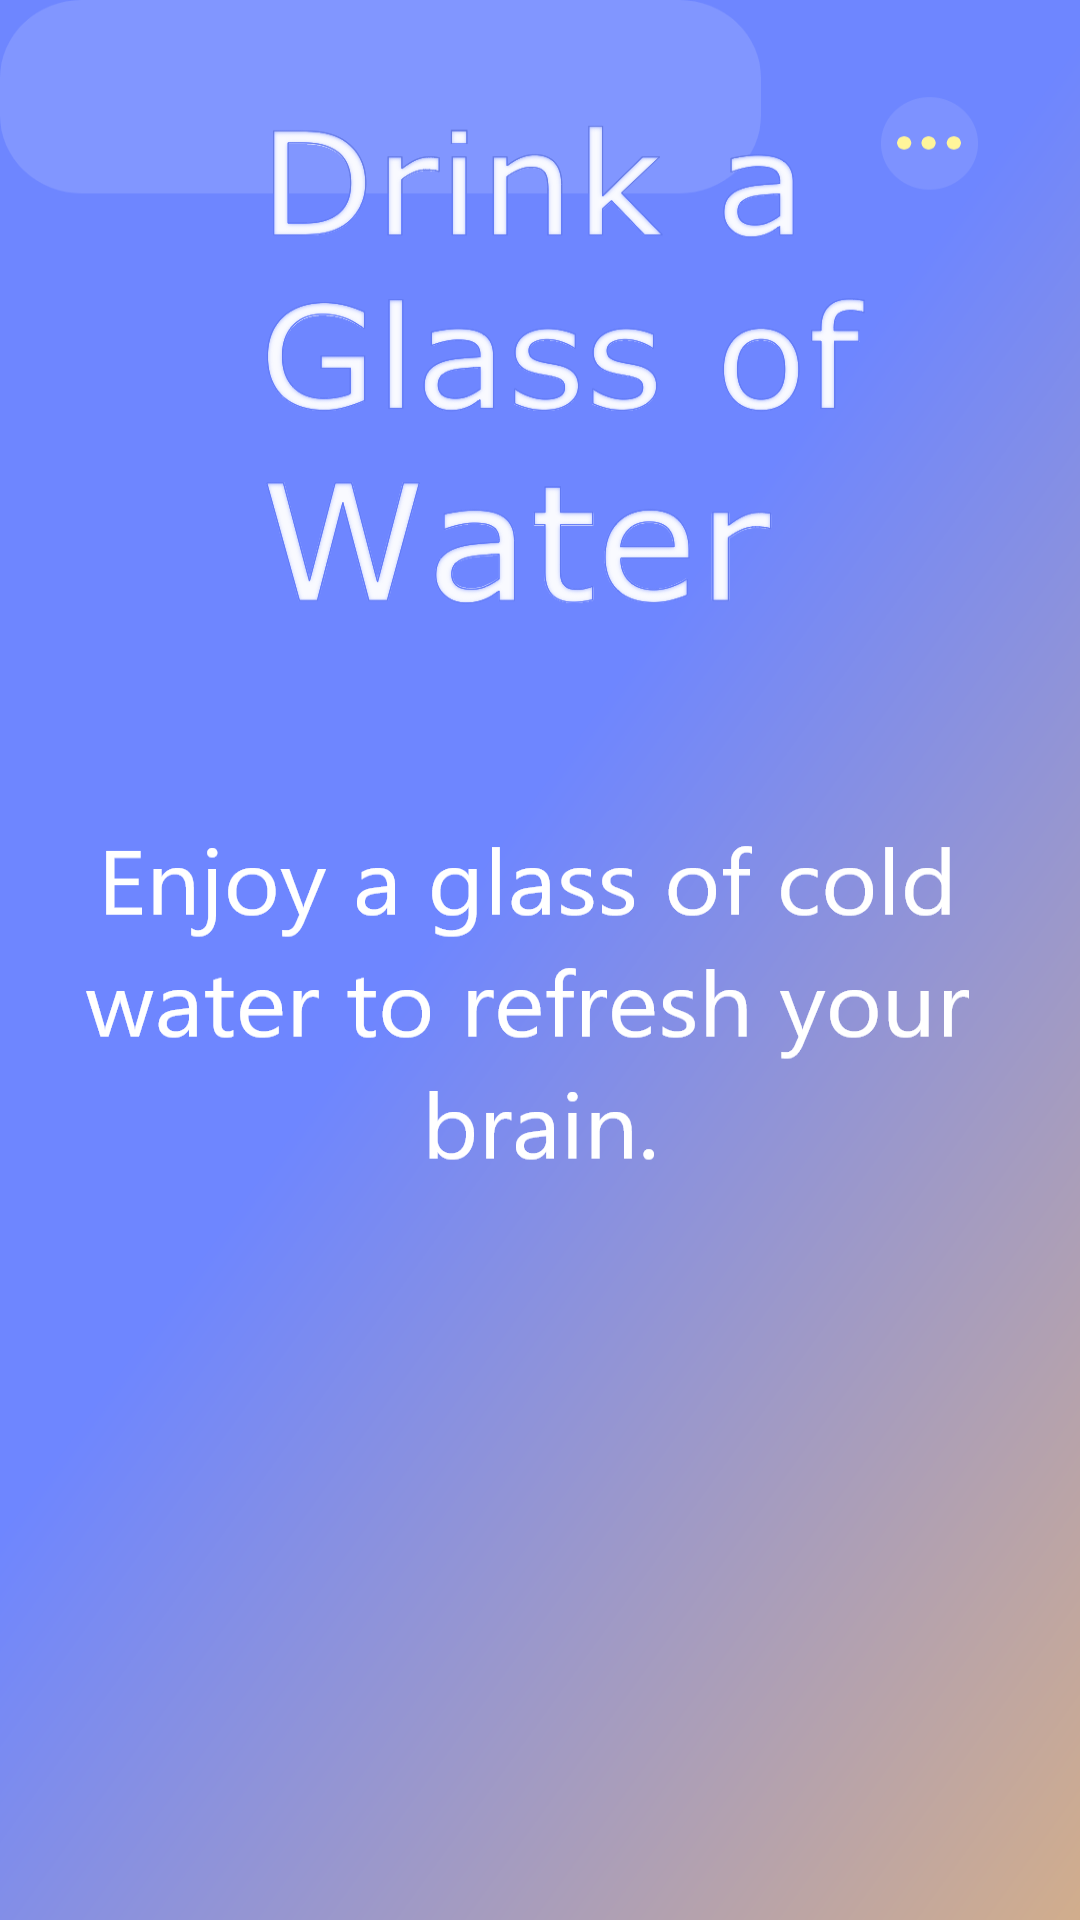

Layout XML and referenced resources for this Android screen:
<!-- AndroidManifest.xml: application theme Theme.ProducTreevity -->
<!-- res/layout/activity_break1.xml -->
<?xml version="1.0" encoding="utf-8"?>
<androidx.constraintlayout.widget.ConstraintLayout xmlns:android="http://schemas.android.com/apk/res/android"
    xmlns:app="http://schemas.android.com/apk/res-auto"
    xmlns:tools="http://schemas.android.com/tools"
    android:layout_width="match_parent"
    android:layout_height="match_parent"
    tools:context=".Break1Activity"
    android:background="@drawable/water_background">

    <Button
        android:id="@+id/button4"
        android:layout_width="wrap_content"
        android:layout_height="wrap_content"
        android:layout_marginStart="158dp"
        android:layout_marginTop="509dp"
        android:layout_marginEnd="160dp"
        android:layout_marginBottom="174dp"
        android:text="Back to Timer"
        app:layout_constraintBottom_toBottomOf="parent"
        app:layout_constraintEnd_toEndOf="parent"
        app:layout_constraintStart_toStartOf="parent"
        app:layout_constraintTop_toTopOf="parent" />
</androidx.constraintlayout.widget.ConstraintLayout>
<!-- resources referenced by this layout -->
<resources>
  <!-- drawable water_background: png bitmap (drawable-v24, 291324 bytes) -->
  <style name="Theme.ProducTreevity" parent="Theme.MaterialComponents.DayNight.DarkActionBar">
          
          <item name="colorPrimary">@color/purple_500</item>
          <item name="colorPrimaryDark">@color/purple_700</item>
          <item name="colorOnPrimary">@color/white</item>
          
          <item name="colorSecondary">@color/teal_200</item>
          <item name="colorSecondaryVariant">@color/teal_700</item>
          <item name="colorOnSecondary">@color/black</item>
          
          <item name="android:statusBarColor" tools:targetApi="l">?attr/colorPrimaryVariant</item>
          
      </style>
  <!-- not gathered from this repository: default colours our renderer supplied (Android Studio template values) -->
  <color name="purple_500">#FF6200EE</color>
  <color name="purple_700">#FF3700B3</color>
  <color name="teal_200">#FF03DAC5</color>
  <color name="teal_700">#FF018786</color>
  <color name="black">#FF000000</color>
  <color name="white">#FFFFFFFF</color>
</resources>
